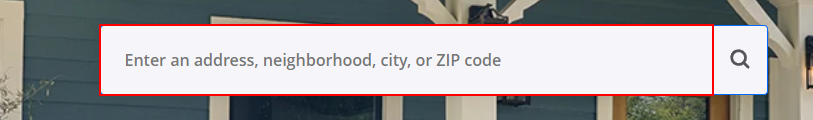
Workflow: Main

Step 1: type "[CityNameLocation+ "[k(enter)]"]" into the text box 'search-box-input'

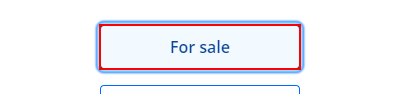
Step 2: click on the button 'For sale'

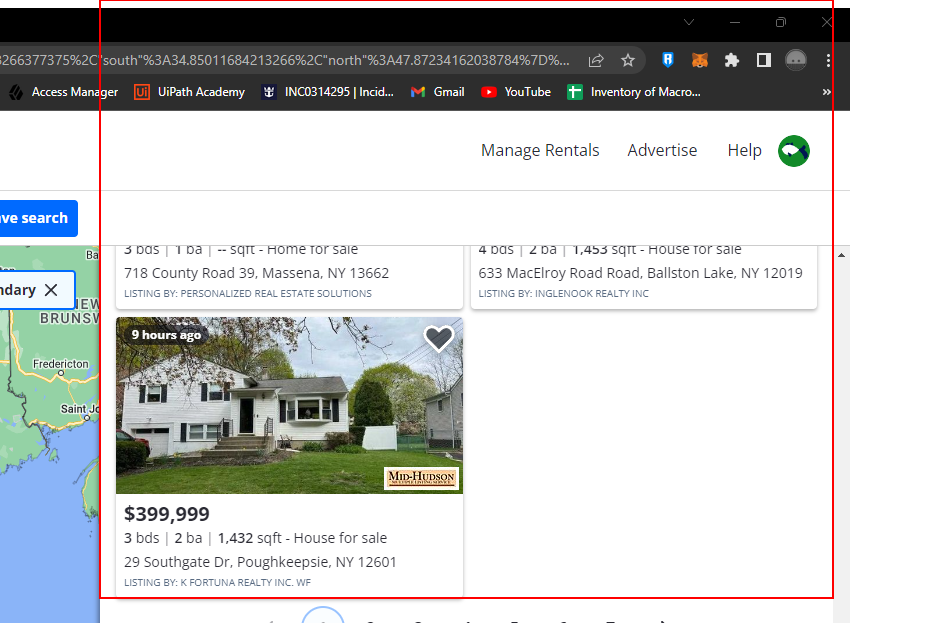
Step 3: get-text from the list